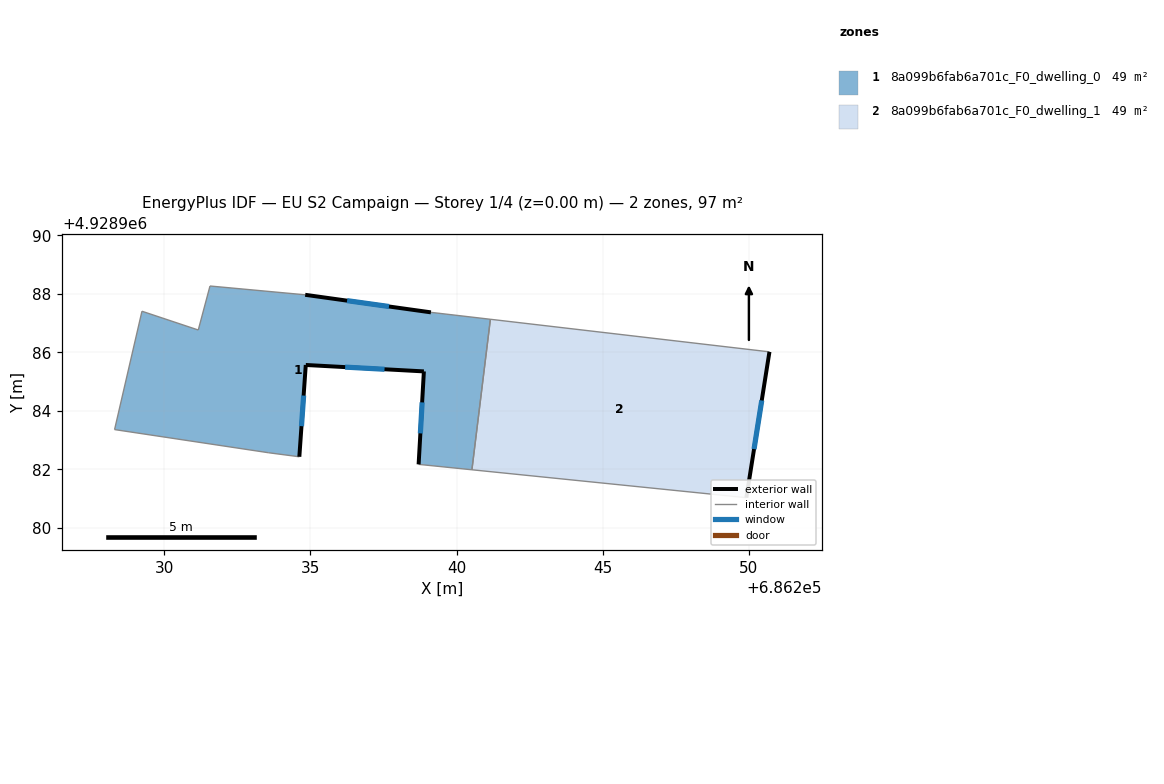
=== STOREY PLAN SPEC (per zone: floor XY polygon, exterior-wall plan segments, windows/doors) ===
zone 1: 8a099b6fab6a701c_F0_dwelling_0  (48.7 m²)
  floor: (686240.52, 4928981.98) (686241.16, 4928987.13) (686239.12, 4928987.37) (686234.82, 4928987.97) (686231.56, 4928988.27) (686231.16, 4928986.76) (686229.24, 4928987.40) (686228.30, 4928983.36) (686233.57, 4928982.56) (686234.62, 4928982.43) (686234.84, 4928985.57) (686238.88, 4928985.35) (686238.70, 4928982.17)
  exterior wall: (686238.70, 4928982.17) – (686238.88, 4928985.35)  [3.2 m]
    window: (686238.76, 4928983.23) – (686238.82, 4928984.29)  [1.1 m²]
  exterior wall: (686238.88, 4928985.35) – (686234.84, 4928985.57)  [4.0 m]
    window: (686237.53, 4928985.42) – (686236.19, 4928985.49)  [1.3 m²]
  exterior wall: (686234.84, 4928985.57) – (686234.62, 4928982.43)  [3.1 m]
    window: (686234.77, 4928984.52) – (686234.69, 4928983.47)  [1.0 m²]
  exterior wall: (686234.82, 4928987.97) – (686239.12, 4928987.37)  [4.3 m]
    window: (686236.25, 4928987.77) – (686237.69, 4928987.57)  [1.4 m²]
  interior walls: 9
zone 2: 8a099b6fab6a701c_F0_dwelling_1  (48.7 m²)
  floor: (686249.91, 4928981.03) (686250.70, 4928986.01) (686241.16, 4928987.13) (686240.52, 4928981.98)
  exterior wall: (686250.70, 4928986.01) – (686249.91, 4928981.03)  [5.1 m]
    window: (686250.44, 4928984.35) – (686250.17, 4928982.69)  [1.7 m²]
  interior walls: 3

=== DERIVED (storey summary) ===
Building: EU S2 Campaign
Storey: 1 of 4  (floor level z = 0.00 m)
Storey gross floor area: 97.4 m²
Zones on this storey: 2
  - 8a099b6fab6a701c_F0_dwelling_0: floor 48.7 m²; exterior wall 14.7 m (44.2 m²); 4 window(s) 4.9 m²; WWR 11.1%
  - 8a099b6fab6a701c_F0_dwelling_1: floor 48.7 m²; exterior wall 5.1 m (15.2 m²); 1 window(s) 1.7 m²; WWR 11.1%
Zone adjacency (shared interzone walls):
  - 8a099b6fab6a701c_F0_dwelling_0 ↔ 8a099b6fab6a701c_F0_dwelling_1